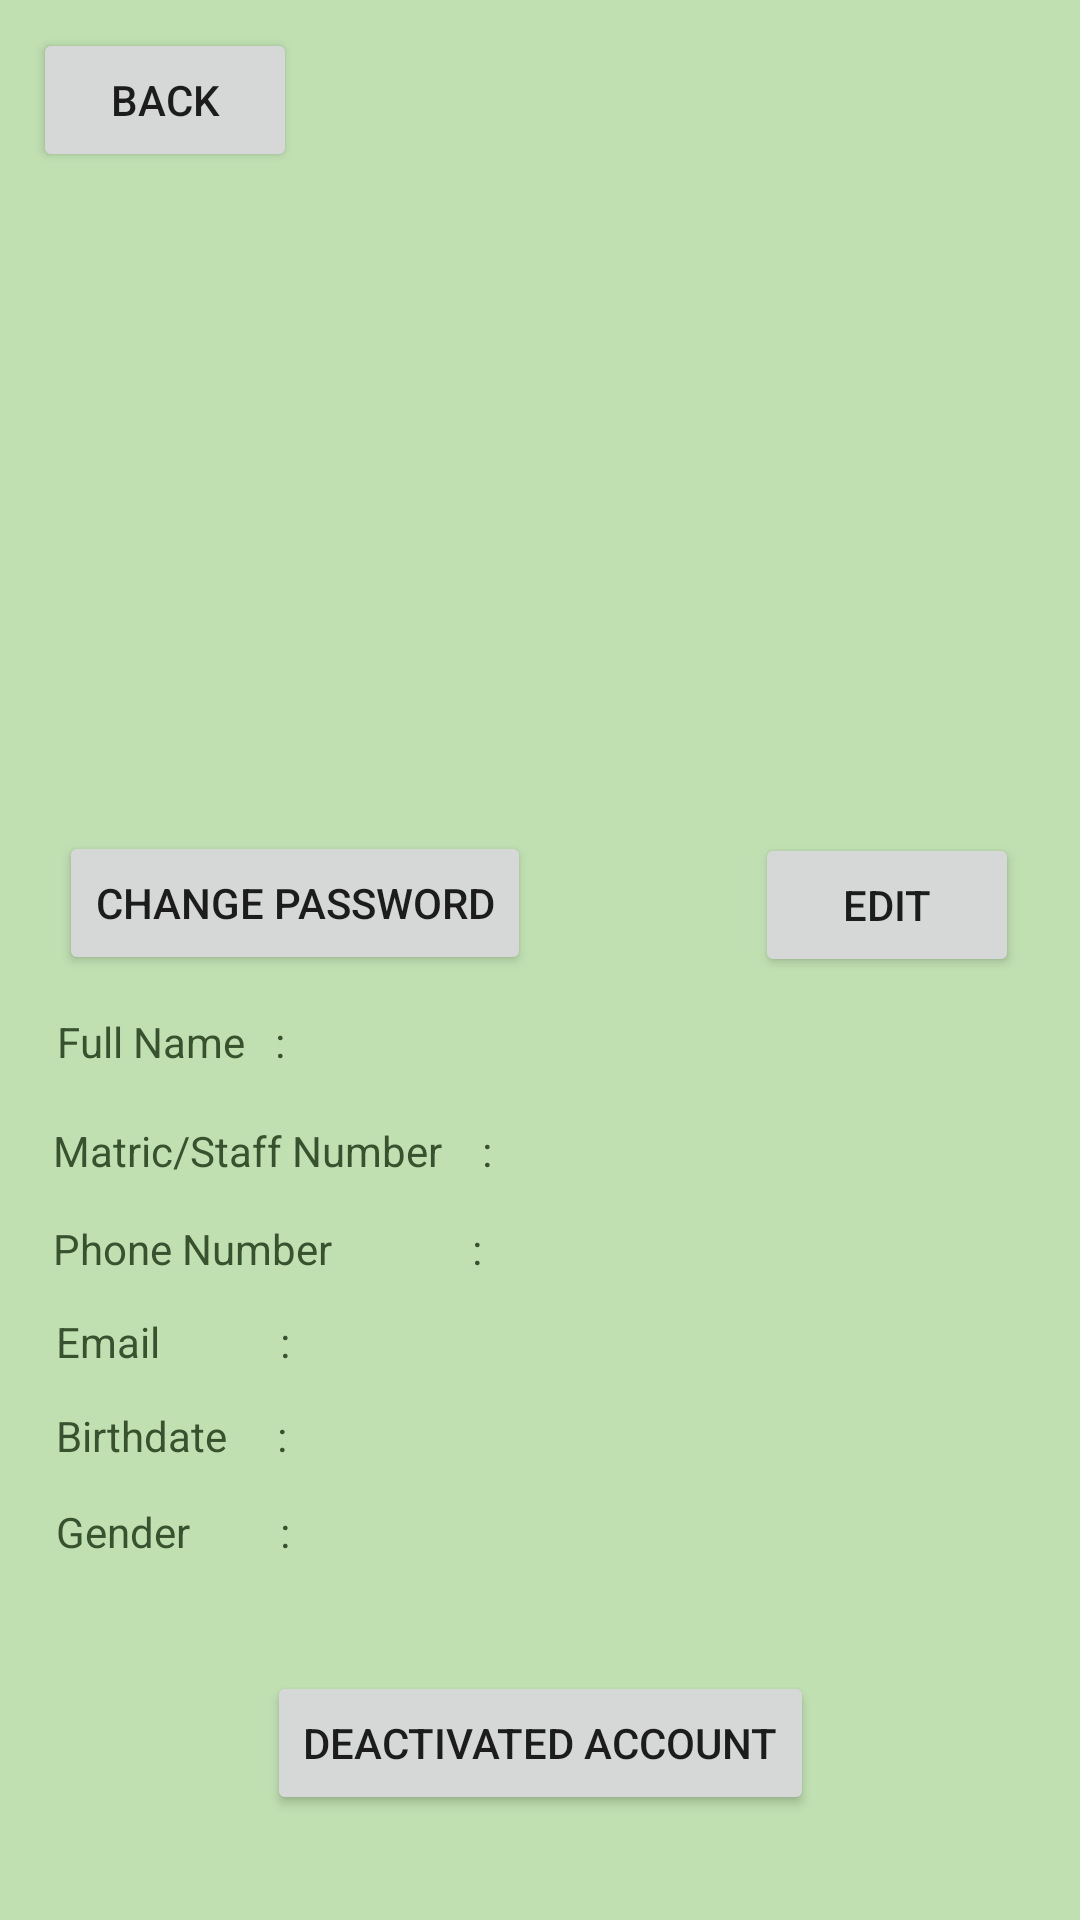

Reconstruct the res/layout file that produces this screen, plus the resources it refers to.
<!-- AndroidManifest.xml: application theme Theme.Workshop2Test -->
<!-- res/layout/activity_user_profile.xml -->
<?xml version="1.0" encoding="utf-8"?>
<androidx.constraintlayout.widget.ConstraintLayout xmlns:android="http://schemas.android.com/apk/res/android"
    xmlns:app="http://schemas.android.com/apk/res-auto"
    xmlns:tools="http://schemas.android.com/tools"
    android:layout_width="match_parent"
    android:layout_height="match_parent"
    style="@style/Screen"
    tools:context=".UserProfile">

    <TextView
        android:id="@+id/Email"
        android:layout_width="wrap_content"
        android:layout_height="wrap_content"
        style="@style/Text"
        android:text="Email            :"
        app:layout_constraintBottom_toBottomOf="parent"
        app:layout_constraintEnd_toEndOf="parent"
        app:layout_constraintHorizontal_bias="0.066"
        app:layout_constraintStart_toStartOf="parent"
        app:layout_constraintTop_toTopOf="parent"
        app:layout_constraintVertical_bias="0.705" />

    <TextView
        android:id="@+id/bod"
        style="@style/Text"
        android:layout_width="wrap_content"
        android:layout_height="wrap_content"
        android:text="Birthdate     :"
        app:layout_constraintBottom_toBottomOf="parent"
        app:layout_constraintEnd_toEndOf="parent"
        app:layout_constraintHorizontal_bias="0.066"
        app:layout_constraintStart_toStartOf="parent"
        app:layout_constraintTop_toTopOf="parent"
        app:layout_constraintVertical_bias="0.755" />

    <TextView
        android:id="@+id/bod2"
        style="@style/Text"
        android:layout_width="wrap_content"
        android:layout_height="wrap_content"
        android:text="Gender         :"
        app:layout_constraintBottom_toBottomOf="parent"
        app:layout_constraintEnd_toEndOf="parent"
        app:layout_constraintHorizontal_bias="0.066"
        app:layout_constraintStart_toStartOf="parent"
        app:layout_constraintTop_toTopOf="parent"
        app:layout_constraintVertical_bias="0.807" />

    <TextView
        android:id="@+id/PhoneNum"
        android:layout_width="wrap_content"
        android:layout_height="wrap_content"
        style="@style/Text"
        android:text="Phone Number              :"
        app:layout_constraintBottom_toBottomOf="parent"
        app:layout_constraintEnd_toEndOf="parent"
        app:layout_constraintHorizontal_bias="0.082"
        app:layout_constraintStart_toStartOf="parent"
        app:layout_constraintTop_toTopOf="parent"
        app:layout_constraintVertical_bias="0.655" />

    <ImageView
        android:id="@+id/imageView2"
        android:layout_width="200dp"
        android:layout_height="220dp"
        app:layout_constraintBottom_toBottomOf="parent"
        app:layout_constraintEnd_toEndOf="parent"
        app:layout_constraintHorizontal_bias="0.497"
        app:layout_constraintStart_toStartOf="parent"
        app:layout_constraintTop_toTopOf="parent"
        app:layout_constraintVertical_bias="0.164"
        app:srcCompat="@drawable/ic_profile" />

    <TextView
        android:id="@+id/txtFullName"
        style="@style/Text"
        android:layout_width="270dp"
        android:layout_height="20dp"
        android:textAlignment="center"
        app:layout_constraintBottom_toBottomOf="parent"
        app:layout_constraintEnd_toEndOf="parent"
        app:layout_constraintHorizontal_bias="0.523"
        app:layout_constraintStart_toEndOf="@+id/FullName"
        app:layout_constraintTop_toTopOf="parent"
        app:layout_constraintVertical_bias="0.544" />

    <TextView
        android:id="@+id/txtEmail"
        style="@style/Text"
        android:layout_width="270dp"
        android:layout_height="20dp"
        android:textAlignment="center"
        app:layout_constraintBottom_toBottomOf="parent"
        app:layout_constraintEnd_toEndOf="parent"
        app:layout_constraintStart_toEndOf="@+id/Email"
        app:layout_constraintTop_toTopOf="parent"
        app:layout_constraintVertical_bias="0.704" />

    <TextView
        android:id="@+id/txtBod"
        style="@style/Text"
        android:layout_width="270dp"
        android:layout_height="20dp"
        android:textAlignment="center"
        app:layout_constraintBottom_toBottomOf="parent"
        app:layout_constraintEnd_toEndOf="parent"
        app:layout_constraintStart_toEndOf="@+id/bod"
        app:layout_constraintTop_toTopOf="parent"
        app:layout_constraintVertical_bias="0.758" />

    <TextView
        android:id="@+id/txtGender"
        style="@style/Text"
        android:layout_width="270dp"
        android:layout_height="20dp"
        android:textAlignment="center"
        app:layout_constraintBottom_toBottomOf="parent"
        app:layout_constraintEnd_toEndOf="parent"
        app:layout_constraintStart_toEndOf="@+id/bod2"
        app:layout_constraintTop_toTopOf="parent"
        app:layout_constraintVertical_bias="0.809" />

    <TextView
        android:id="@+id/txtID"
        style="@style/Text"
        android:layout_width="210dp"
        android:layout_height="20dp"
        android:textAlignment="center"
        app:layout_constraintBottom_toBottomOf="parent"
        app:layout_constraintEnd_toEndOf="parent"
        app:layout_constraintStart_toEndOf="@+id/id"
        app:layout_constraintTop_toTopOf="parent"
        app:layout_constraintVertical_bias="0.604" />

    <TextView
        android:id="@+id/txtNum"
        style="@style/Text"
        android:layout_width="200dp"
        android:layout_height="20dp"
        android:textAlignment="center"
        app:layout_constraintBottom_toBottomOf="parent"
        app:layout_constraintEnd_toEndOf="parent"
        app:layout_constraintStart_toEndOf="@+id/PhoneNum"
        app:layout_constraintTop_toTopOf="parent"
        app:layout_constraintVertical_bias="0.656" />

    <TextView
        android:id="@+id/FullName"
        android:layout_width="wrap_content"
        android:layout_height="wrap_content"
        android:text="Full Name   :"
        style="@style/Text"
        app:layout_constraintBottom_toBottomOf="parent"
        app:layout_constraintEnd_toEndOf="parent"
        app:layout_constraintHorizontal_bias="0.067"
        app:layout_constraintStart_toStartOf="parent"
        app:layout_constraintTop_toTopOf="parent"
        app:layout_constraintVertical_bias="0.544" />

    <TextView
        android:id="@+id/id"
        android:layout_width="wrap_content"
        android:layout_height="wrap_content"
        android:text="Matric/Staff Number    :"
        style="@style/Text"
        app:layout_constraintBottom_toBottomOf="parent"
        app:layout_constraintEnd_toEndOf="parent"
        app:layout_constraintHorizontal_bias="0.082"
        app:layout_constraintStart_toStartOf="parent"
        app:layout_constraintTop_toTopOf="parent"
        app:layout_constraintVertical_bias="0.602" />

    <Button
        android:id="@+id/deleteAcc"
        android:layout_width="wrap_content"
        android:layout_height="wrap_content"
        android:text="DEACTIVATED ACCOUNT"
        app:layout_constraintBottom_toBottomOf="parent"
        app:layout_constraintEnd_toEndOf="parent"
        app:layout_constraintStart_toStartOf="parent"
        app:layout_constraintTop_toTopOf="parent"
        app:layout_constraintVertical_bias="0.941" />

    <Button
        android:id="@+id/backbutton"
        android:layout_width="wrap_content"
        android:layout_height="wrap_content"
        android:text="BACK"
        app:layout_constraintBottom_toTopOf="@+id/imageView2"
        app:layout_constraintEnd_toEndOf="parent"
        app:layout_constraintHorizontal_bias="0.04"
        app:layout_constraintStart_toStartOf="parent"
        app:layout_constraintTop_toTopOf="parent"
        app:layout_constraintVertical_bias="0.444" />


    <Button
        android:id="@+id/changePasswordBtn"
        android:layout_width="wrap_content"
        android:layout_height="wrap_content"
        android:text="CHANGE PASSWORD"
        app:layout_constraintBottom_toBottomOf="parent"
        app:layout_constraintEnd_toEndOf="parent"
        app:layout_constraintHorizontal_bias="0.097"
        app:layout_constraintStart_toStartOf="parent"
        app:layout_constraintTop_toTopOf="parent"
        app:layout_constraintVertical_bias="0.468" />

    <Button
        android:id="@+id/edt"
        android:layout_width="wrap_content"
        android:layout_height="wrap_content"
        android:text="EDIT"
        app:layout_constraintBottom_toBottomOf="parent"
        app:layout_constraintEnd_toEndOf="parent"
        app:layout_constraintHorizontal_bias="0.925"
        app:layout_constraintStart_toStartOf="parent"
        app:layout_constraintTop_toTopOf="parent"
        app:layout_constraintVertical_bias="0.469" />

    <ImageView
        android:id="@+id/logout"
        android:layout_width="50dp"
        android:layout_height="70dp"
        app:layout_constraintBottom_toBottomOf="parent"
        app:layout_constraintEnd_toEndOf="parent"
        app:layout_constraintHorizontal_bias="0.954"
        app:layout_constraintStart_toStartOf="parent"
        app:layout_constraintTop_toTopOf="parent"
        app:layout_constraintVertical_bias="0.015"
        app:srcCompat="@drawable/ic_baseline_logout_24" />
</androidx.constraintlayout.widget.ConstraintLayout>
<!-- resources referenced by this layout -->
<resources>
  <style name="Screen">
          <item name="android:background">#C0E0B2</item>
      </style>
  <style name="Text">
          <item name="android:textColor">#38512E</item>
      </style>
  <style name="Theme.Workshop2Test" parent="Theme.MaterialComponents.DayNight.DarkActionBar">
          
          <item name="colorPrimary">@color/midGreen</item>
          <item name="colorPrimaryVariant">@color/highGreen</item>
          <item name="colorOnPrimary">@color/white</item>
          
          <item name="colorSecondary">@color/secSoftGreen</item>
          <item name="colorSecondaryVariant">@color/secMidGreen</item>
          <item name="colorOnSecondary">@color/black</item>
          
          <item name="android:statusBarColor">?attr/colorPrimaryVariant</item>
          
      </style>
  <color name="midGreen">#5E7A51</color>
  <color name="highGreen">#38512E</color>
  <color name="white">#FFFFFFFF</color>
  <color name="secSoftGreen">#c0e0b2</color>
  <color name="secMidGreen">#4b6640</color>
  <color name="black">#FF000000</color>
</resources>
